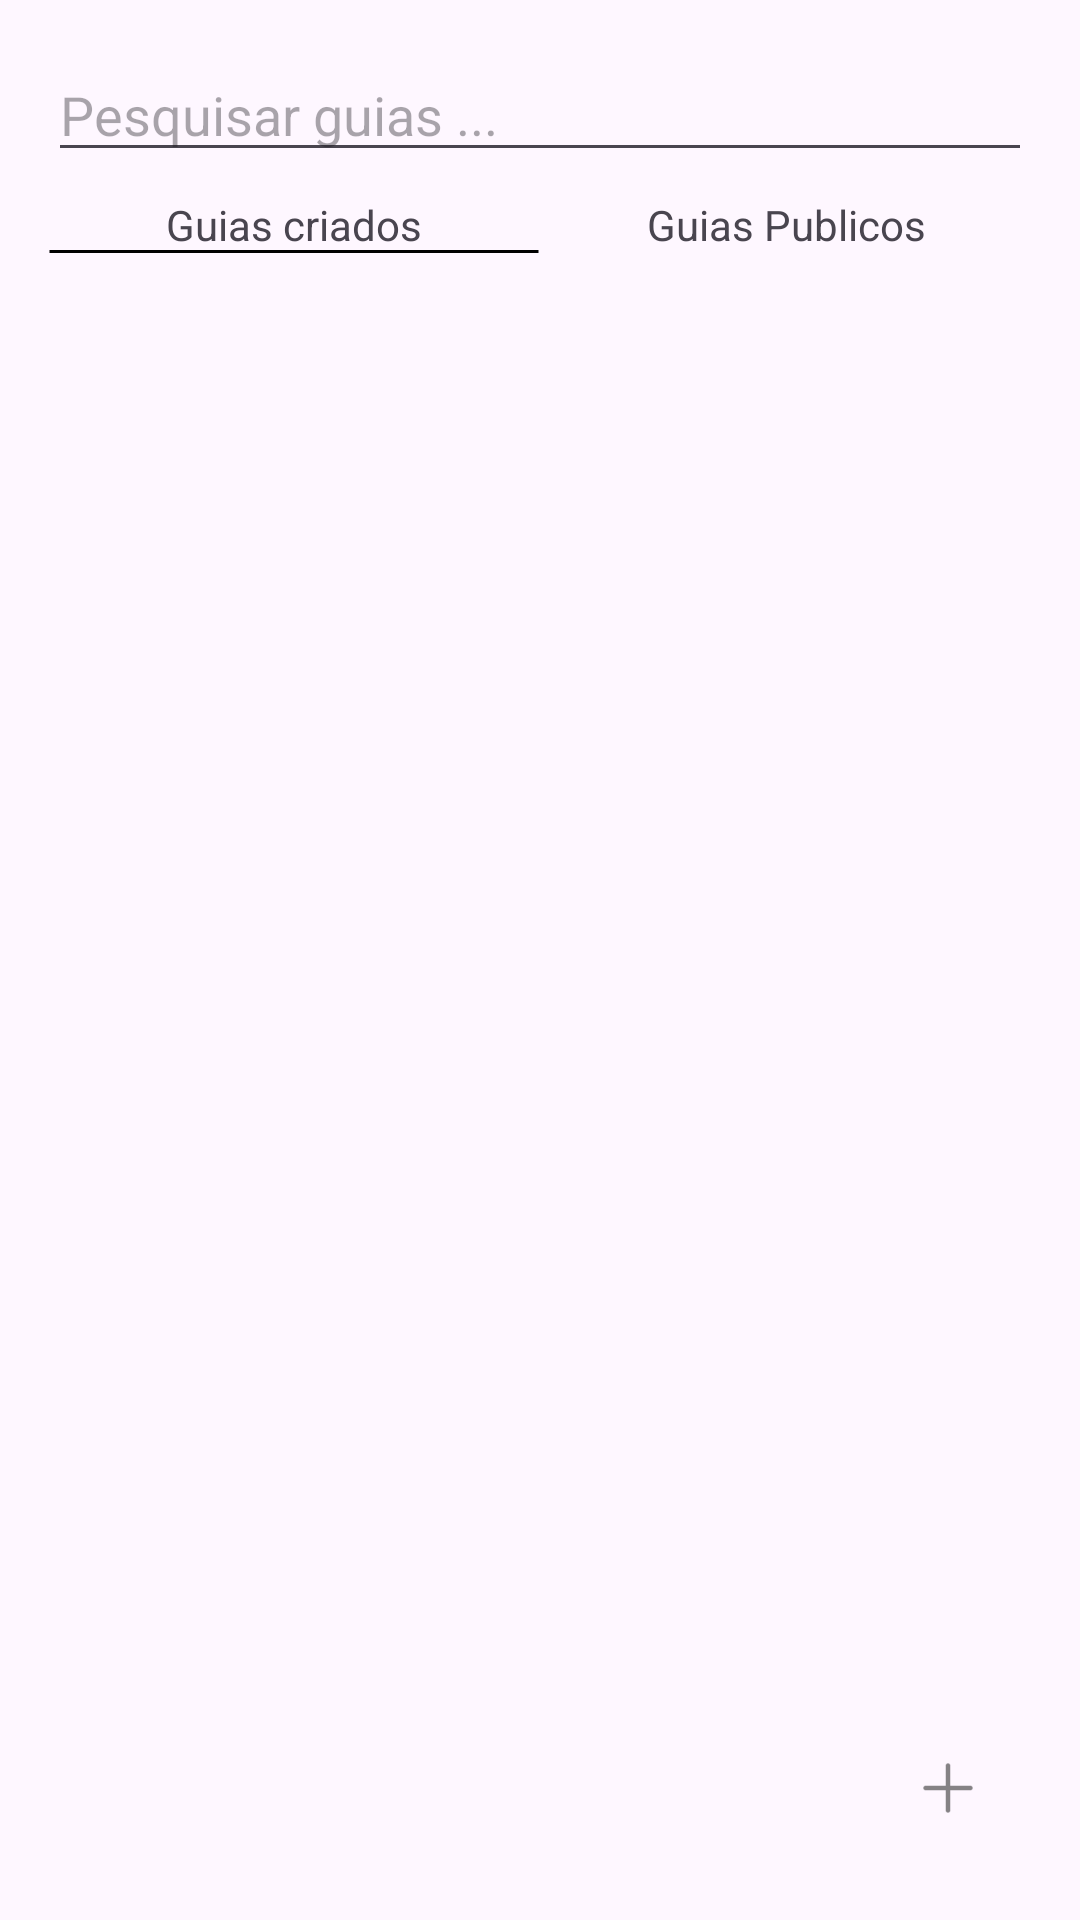

Layout XML and referenced resources for this Android screen:
<!-- AndroidManifest.xml: application theme Theme.HiddenCity -->
<!-- res/layout/fragment_lista_de_guia.xml -->
<?xml version="1.0" encoding="utf-8"?>
<RelativeLayout xmlns:android="http://schemas.android.com/apk/res/android"
    android:id="@+id/layoutRoot"
    xmlns:app="http://schemas.android.com/apk/res-auto"
    android:layout_width="match_parent"
    android:layout_height="match_parent"
    android:padding="16dp">

    <EditText
        android:id="@+id/search_edit_text"
        android:layout_width="match_parent"
        android:layout_height="wrap_content"
        android:hint="Pesquisar guias ..."
        android:inputType="text"/>

    <androidx.recyclerview.widget.RecyclerView
        android:id="@+id/recyclerViewGuia"
        android:layout_width="match_parent"
        android:layout_height="wrap_content"
        android:layout_below="@id/search_edit_text"
        android:layout_marginTop="30dp" />

    <LinearLayout
        android:id="@+id/linearLayout2"
        android:layout_width="match_parent"
        android:layout_height="wrap_content"
        android:orientation="horizontal"
        android:layout_below="@id/search_edit_text"
        android:layout_marginTop="8dp">


        <TextView
            android:id="@+id/textView"
            android:layout_width="0dp"
            android:layout_weight="1"
            android:layout_height="wrap_content"
            android:gravity="center"
            android:text="Guias criados"
            android:background="@drawable/line"
            android:paddingBottom="18dp"
            android:drawablePadding="2dp"/>



        <TextView
            android:id="@+id/local_comments_text_view"
            android:layout_width="0dp"
            android:layout_weight="1"
            android:layout_height="wrap_content"
            android:gravity="center"
            android:text="Guias Publicos" />
    </LinearLayout>


    <ImageView
        android:id="@+id/mais"
        android:layout_width="wrap_content"
        android:layout_height="wrap_content"
        android:layout_alignParentBottom="true"
        android:layout_alignParentEnd="true"
        android:layout_margin="16dp"
        app:srcCompat="@drawable/icon_mais" />

    <ImageButton
        android:id="@+id/trash_icon"
        android:layout_width="wrap_content"
        android:layout_height="wrap_content"
        android:src="@drawable/icon_lixo"
        android:layout_gravity="bottom|center"
        android:layout_alignParentBottom="true"
        android:layout_centerHorizontal="true"
        android:visibility="gone"/>
</RelativeLayout>
<!-- resources referenced by this layout -->
<resources>
  <!-- drawable icon_lixo: png bitmap (drawable-hdpi, 1130 bytes) -->
  <!-- drawable icon_mais: png bitmap (drawable-hdpi, 217 bytes) -->
  <!-- drawable line (drawable) -->
  <?xml version="1.0" encoding="utf-8"?>
  <shape xmlns:android="http://schemas.android.com/apk/res/android"
      android:shape="line">
      <stroke android:color="#000000" android:width="1dp"/>
  </shape>
  <style name="Theme.HiddenCity" parent="Base.Theme.HiddenCity" />
  <style name="Base.Theme.HiddenCity" parent="Theme.Material3.DayNight.NoActionBar">
          
          
      </style>
</resources>
